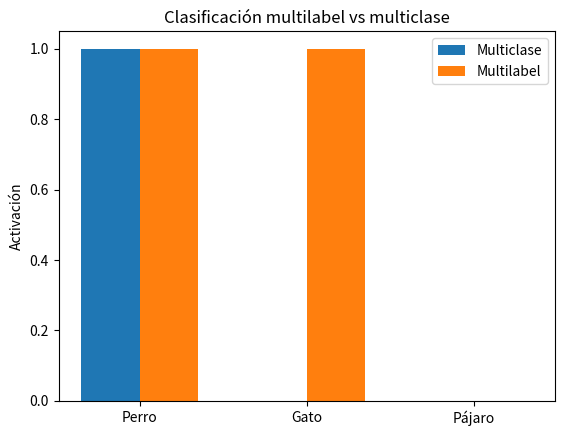

Here is the Python script that generated this plot:
import matplotlib.pyplot as plt
import numpy as np

# -----------------------------
# Datos de ejemplo
# -----------------------------

categorias = ["Perro", "Gato", "Pájaro"]

# Multiclase: solo una clase activa
multiclase = [1, 0, 0]

# Multilabel: varias etiquetas activas
multilabel = [1, 1, 0]

x = np.arange(len(categorias))
width = 0.35

# -----------------------------
# Crear gráfica
# -----------------------------

fig, ax = plt.subplots()

ax.bar(x - width/2, multiclase, width, label="Multiclase")
ax.bar(x + width/2, multilabel, width, label="Multilabel")

# -----------------------------
# Etiquetas
# -----------------------------

ax.set_ylabel("Activación")
ax.set_title("Clasificación multilabel vs multiclase")
ax.set_xticks(x)
ax.set_xticklabels(categorias)

# -----------------------------
# Leyenda
# -----------------------------

ax.legend()

# -----------------------------
# Mostrar gráfica
# -----------------------------

plt.show()
